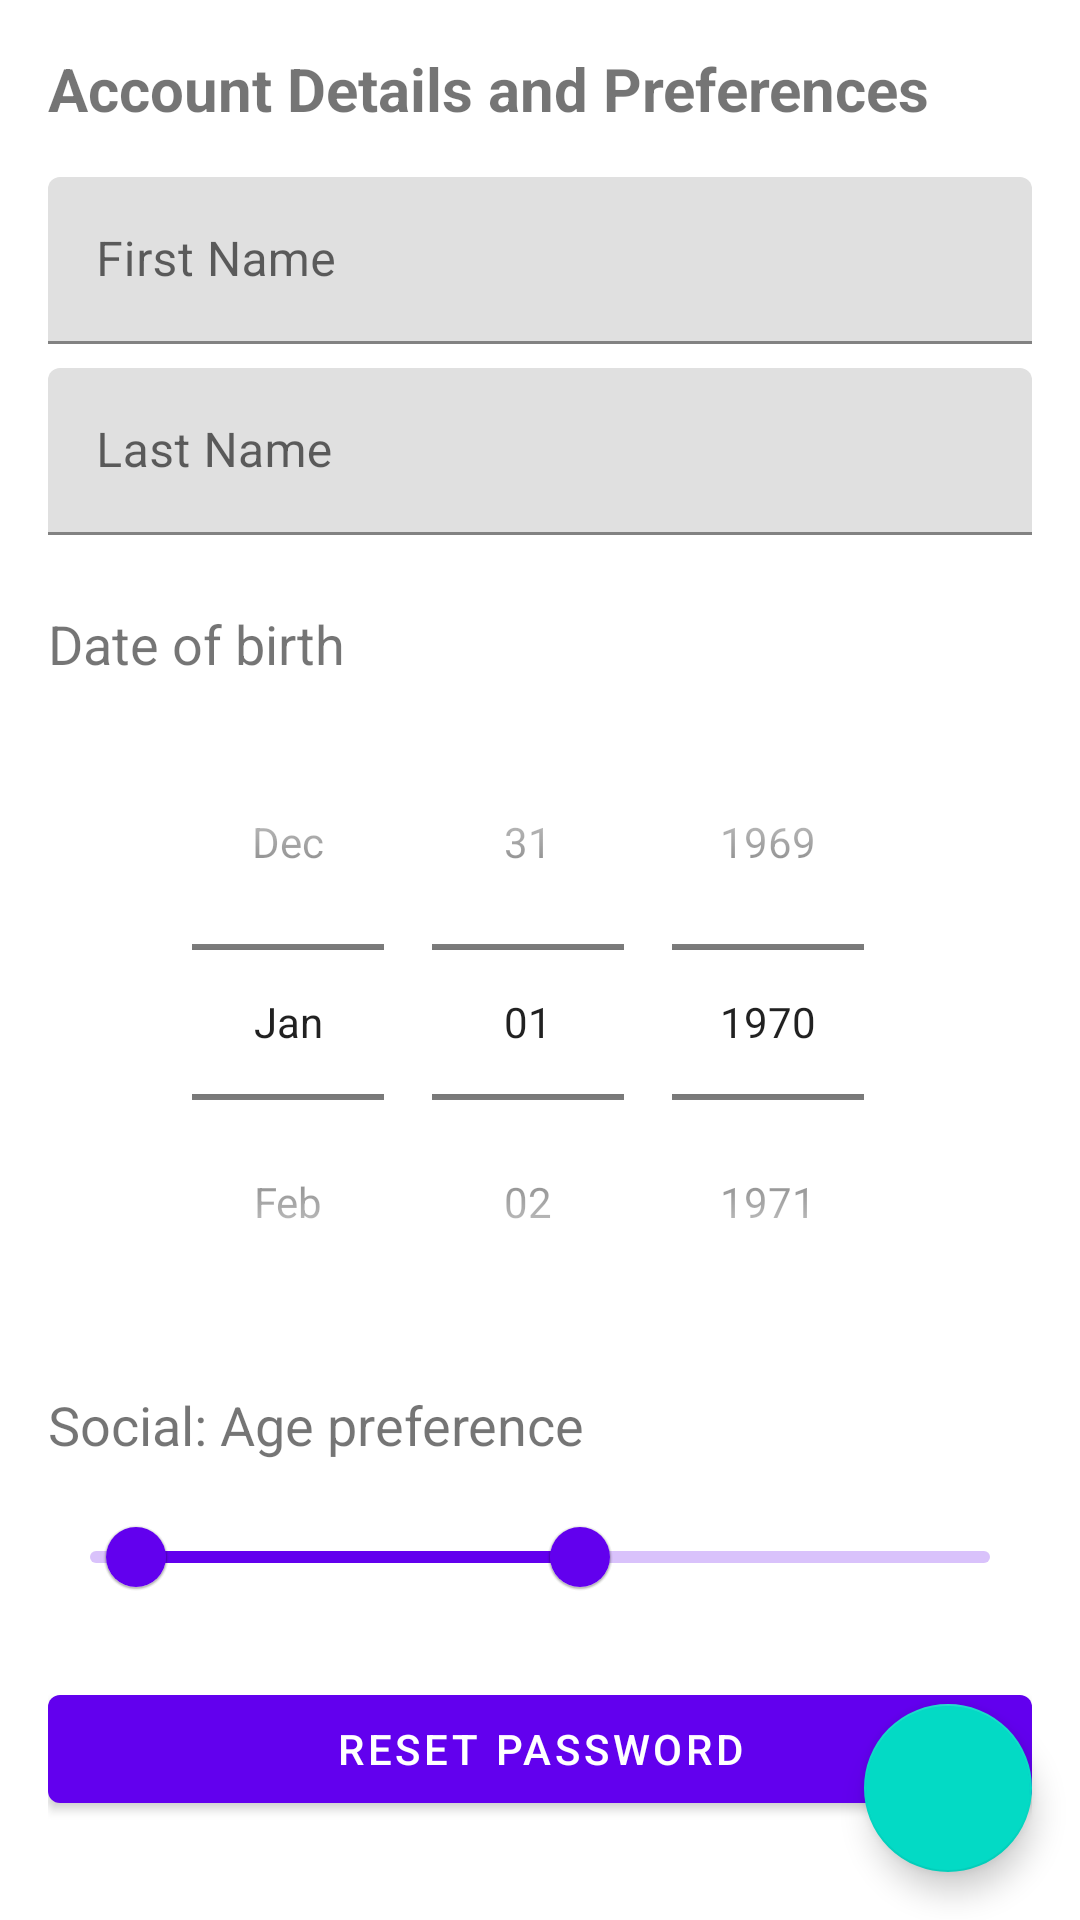

Here is an Android app screen rendered from its layout file. Give the layout XML and the strings, colors and styles it references.
<!-- AndroidManifest.xml: application theme Theme.DalSocial -->
<!-- res/layout/fragment_account_details.xml -->
<?xml version="1.0" encoding="utf-8"?>
<RelativeLayout xmlns:android="http://schemas.android.com/apk/res/android"
    xmlns:tools="http://schemas.android.com/tools"
    android:layout_width="match_parent"
    android:layout_height="match_parent"
    xmlns:app="http://schemas.android.com/apk/res-auto"
    tools:context=".fragment.profile.AccountDetailsFragment">

    <ScrollView
        android:layout_width="match_parent"
        android:layout_height="match_parent"
        android:fillViewport="true"
        android:orientation="vertical">

        <LinearLayout
            android:layout_width="match_parent"
            android:layout_height="match_parent"
            android:orientation="vertical">

            <TextView
                android:layout_width="wrap_content"
                android:layout_height="wrap_content"
                android:layout_margin="16dp"
                android:text="Account Details and Preferences"
                android:textSize="20sp"
                android:textStyle="bold" />

            

            <LinearLayout
                android:layout_width="match_parent"
                android:layout_height="match_parent"
                android:layout_marginHorizontal="16dp"
                android:layout_marginBottom="16dp"
                android:orientation="vertical">

                <com.google.android.material.textfield.TextInputLayout
                    android:layout_width="match_parent"
                    android:layout_height="wrap_content"
                    android:layout_marginBottom="8dp">

                    <com.google.android.material.textfield.TextInputEditText
                        android:id="@+id/tiAccountsFirstName"
                        android:layout_width="match_parent"
                        android:layout_height="wrap_content"
                        android:hint="First Name" />

                </com.google.android.material.textfield.TextInputLayout>

                <com.google.android.material.textfield.TextInputLayout
                    android:layout_width="match_parent"
                    android:layout_height="wrap_content"
                    android:layout_marginBottom="8dp">

                    <com.google.android.material.textfield.TextInputEditText
                        android:id="@+id/tiAccountsLastName"
                        android:layout_width="match_parent"
                        android:layout_height="wrap_content"
                        android:hint="Last Name" />

                </com.google.android.material.textfield.TextInputLayout>

                <LinearLayout
                    android:layout_width="match_parent"
                    android:layout_height="wrap_content"
                    android:layout_marginTop="16dp"
                    android:orientation="vertical">

                    <TextView
                        android:layout_width="wrap_content"
                        android:layout_height="wrap_content"
                        android:text="Date of birth"
                        android:textSize="18sp" />


                    <DatePicker
                        android:id="@+id/datePickerAccountDetails"
                        android:layout_width="match_parent"
                        android:layout_height="wrap_content"
                        android:layout_marginTop="8dp"
                        android:calendarViewShown="false"
                        android:datePickerMode="spinner" />

                </LinearLayout>

                <LinearLayout
                    android:layout_width="match_parent"
                    android:layout_height="wrap_content"
                    android:layout_marginTop="16dp"
                    android:orientation="vertical">

                    <TextView
                        android:layout_width="wrap_content"
                        android:layout_height="wrap_content"
                        android:text="Social: Age preference"
                        android:textSize="18sp" />

                    <com.google.android.material.slider.RangeSlider
                        android:layout_width="match_parent"
                        android:layout_height="wrap_content"
                        android:layout_marginTop="8dp"
                        android:valueFrom="18"
                        android:valueTo="40"
                        app:values="@array/age_values" />

                </LinearLayout>

                <com.google.android.material.button.MaterialButton
                    android:id="@+id/btnAccountDetailsResetPassword"
                    android:layout_width="match_parent"
                    android:layout_height="wrap_content"
                    android:layout_marginTop="16dp"
                    android:text="Reset Password" />

            </LinearLayout>

        </LinearLayout>


    </ScrollView>

    <com.google.android.material.floatingactionbutton.FloatingActionButton
        android:id="@+id/btnAccountDetailsSave"
        android:layout_width="wrap_content"
        android:layout_height="wrap_content"
        android:layout_alignParentEnd="true"
        android:layout_alignParentBottom="true"
        android:layout_centerHorizontal="false"
        android:layout_gravity="bottom|end"
        android:layout_margin="16dp"
        android:contentDescription="Save"
        android:src="@drawable/ic_baseline_save_24" />

</RelativeLayout>
<!-- resources referenced by this layout -->
<resources>
  <array name="age_values">
          <item>19</item>
          <item>30</item>
      </array>
  <!-- drawable ic_baseline_save_24 (drawable) -->
  <vector android:height="24dp" android:tint="@color/md_theme_light_secondary"
      android:viewportHeight="24" android:viewportWidth="24"
      android:width="24dp" xmlns:android="http://schemas.android.com/apk/res/android">
      <path android:fillColor="@color/md_theme_light_secondary" android:pathData="M17,3L5,3c-1.11,0 -2,0.9 -2,2v14c0,1.1 0.89,2 2,2h14c1.1,0 2,-0.9 2,-2L21,7l-4,-4zM12,19c-1.66,0 -3,-1.34 -3,-3s1.34,-3 3,-3 3,1.34 3,3 -1.34,3 -3,3zM15,9L5,9L5,5h10v4z"/>
  </vector>
  <style name="Theme.DalSocial" parent="Theme.MaterialComponents.DayNight.DarkActionBar">
          
          <item name="colorPrimary">@color/purple_500</item>
          <item name="colorPrimaryVariant">@color/purple_700</item>
          <item name="colorOnPrimary">@color/white</item>
          
          <item name="colorSecondary">@color/teal_200</item>
          <item name="colorSecondaryVariant">@color/teal_700</item>
          <item name="colorOnSecondary">@color/black</item>
          
          <item name="android:statusBarColor" tools:targetApi="l">?attr/colorPrimaryVariant</item>
          
      </style>
  <color name="purple_500">#FF6200EE</color>
  <color name="purple_700">#FF3700B3</color>
  <color name="white">#FFFFFFFF</color>
  <color name="teal_200">#FF03DAC5</color>
  <color name="teal_700">#FF018786</color>
  <color name="black">#FF000000</color>
</resources>
